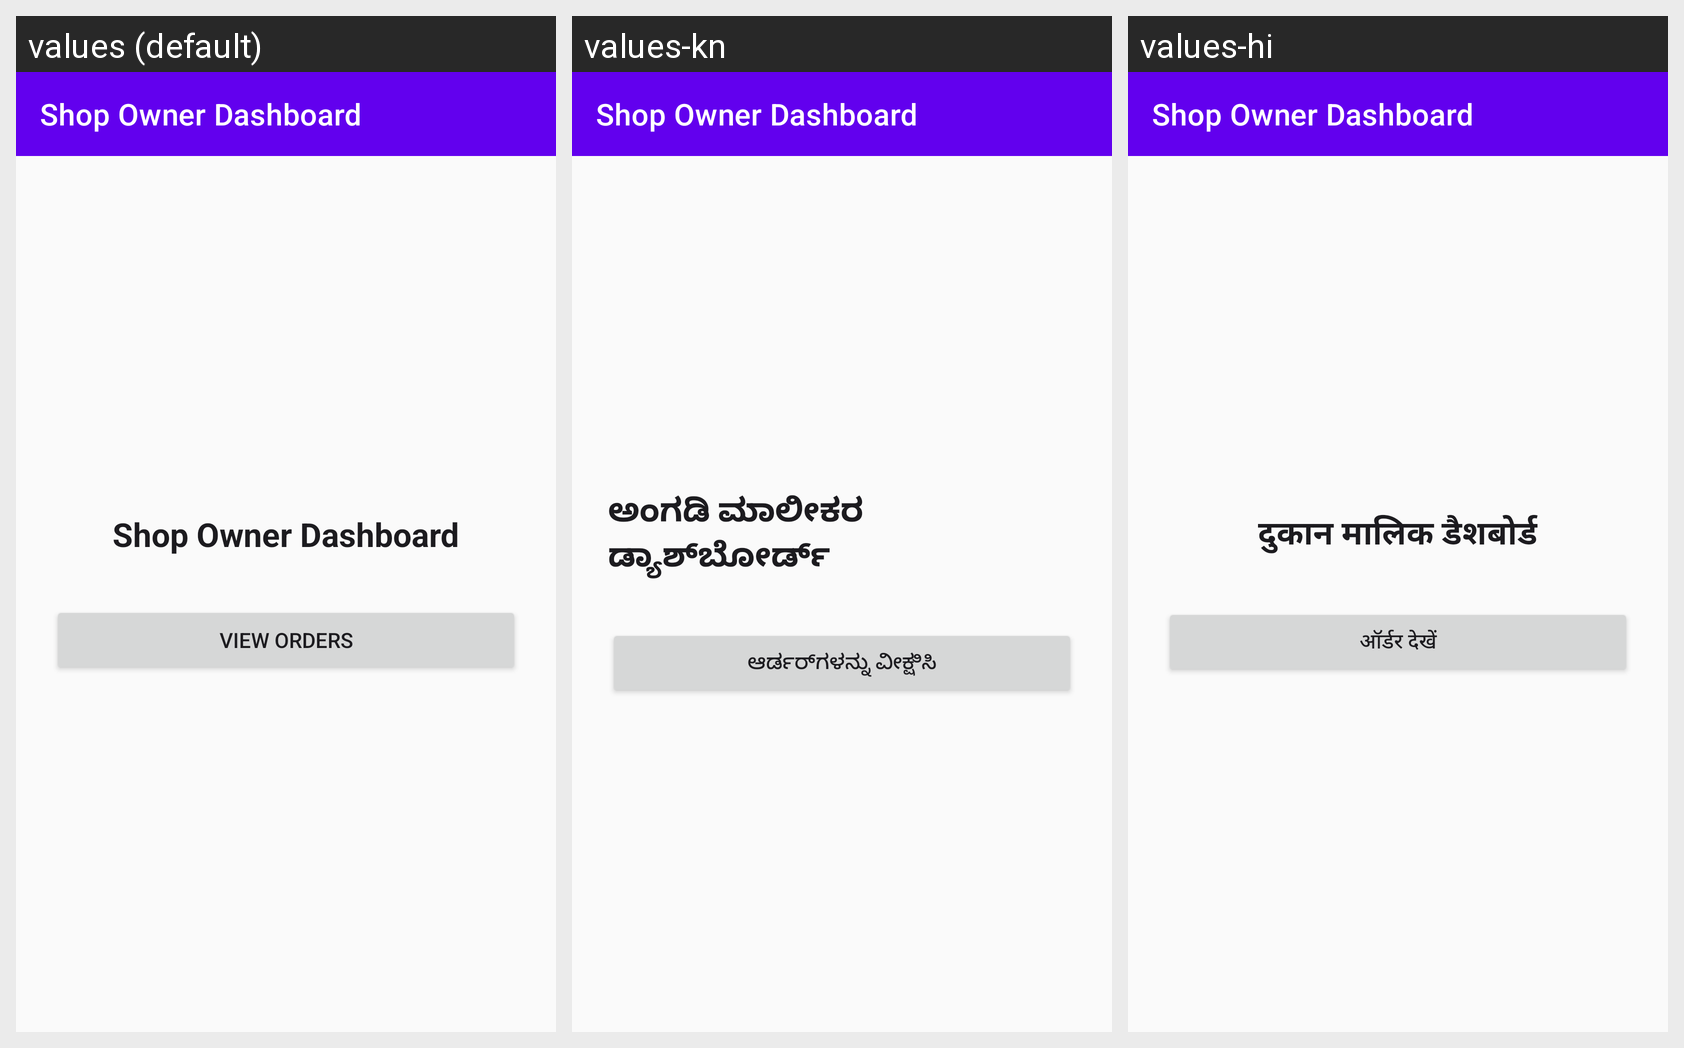

Locale-by-locale string values for the Android screen shown in this grid:
Android screen res/layout/activity_shop_owner_dashboard.xml rendered under 3 locales, left to right: values (default), values-kn, values-hi. Device: Nexus 5 (rendered at 1080×1920; each locale shown at half size, 540×960, under a caption strip naming it); theme Theme.GroceryShoppingApp.
Other locales in the repository, not shown: values-ml, values-ta, values-te.
Strings drawn on this screen, with the default value and each locale's value (text and hints the layout hard-codes, and strings that could not be matched under every locale, appear in the picture but are not listed):

ui_shop_owner_dashboard
  values: Shop Owner Dashboard
  values-kn: ಅಂಗಡಿ ಮಾಲೀಕರ ಡ್ಯಾಶ್‌ಬೋರ್ಡ್
  values-hi: दुकान मालिक डैशबोर्ड

ui_view_orders
  values: View Orders
  values-kn: ಆರ್ಡರ್‌ಗಳನ್ನು ವೀಕ್ಷಿಸಿ
  values-hi: ऑर्डर देखें
